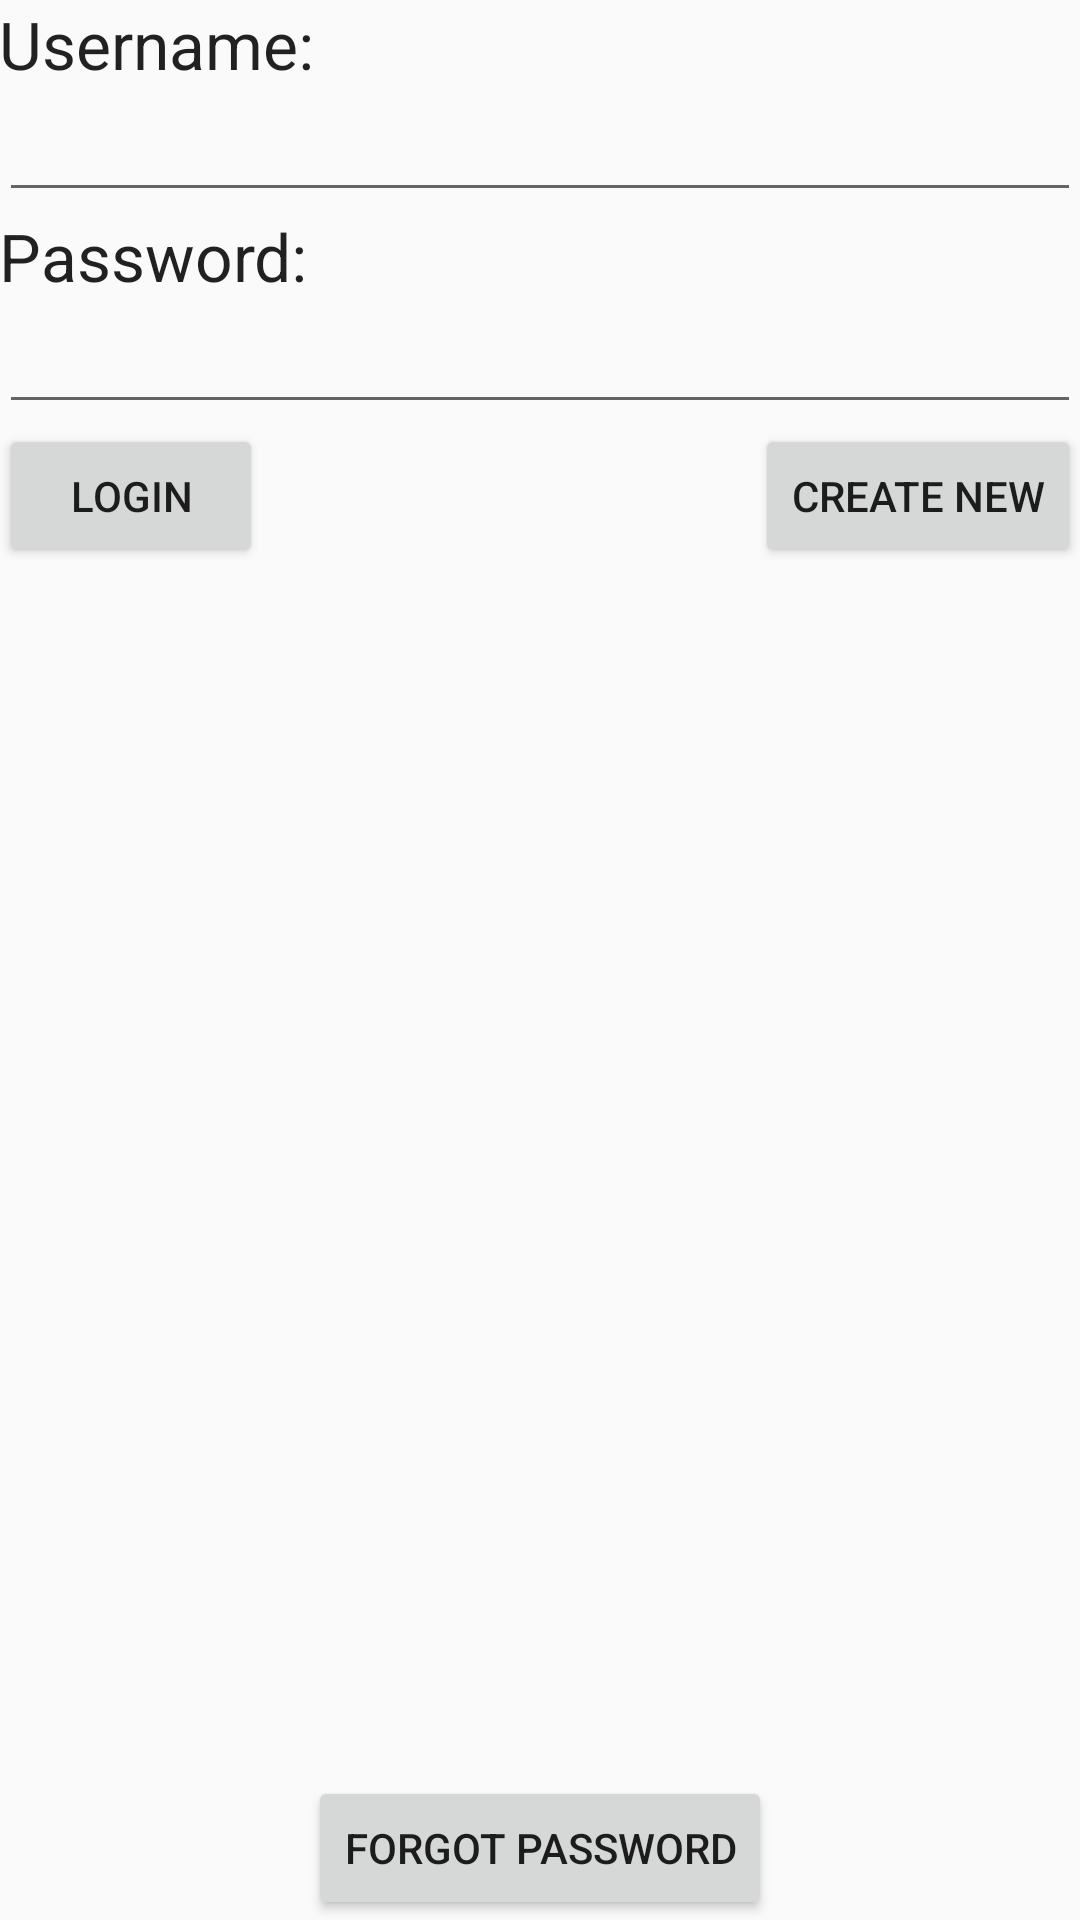

Layout XML and referenced resources for this Android screen:
<!-- AndroidManifest.xml: application theme AppTheme -->
<!-- res/layout/activity_main.xml -->
<RelativeLayout xmlns:android="http://schemas.android.com/apk/res/android"
    xmlns:tools="http://schemas.android.com/tools" android:layout_width="match_parent"
    android:layout_height="match_parent" android:paddingLeft="@dimen/activity_horizontal_margin"
    android:paddingRight="@dimen/activity_horizontal_margin"
    android:paddingTop="@dimen/activity_vertical_margin"
    android:paddingBottom="@dimen/activity_vertical_margin" tools:context=".MainActivity">

    <TextView
        android:layout_width="wrap_content"
        android:layout_height="wrap_content"
        android:textAppearance="?android:attr/textAppearanceLarge"
        android:text="Username:"
        android:id="@+id/txt_main_username"
        android:layout_alignParentTop="true"
        android:layout_alignParentLeft="true"
        android:layout_alignParentStart="true" />

    <EditText
        android:layout_width="wrap_content"
        android:layout_height="wrap_content"
        android:id="@+id/input_main_userName"
        android:layout_below="@+id/txt_main_username"
        android:layout_alignParentLeft="true"
        android:layout_alignParentStart="true"
        android:layout_alignParentRight="true"
        android:layout_alignParentEnd="true" />

    <TextView
        android:layout_width="wrap_content"
        android:layout_height="wrap_content"
        android:textAppearance="?android:attr/textAppearanceLarge"
        android:text="Password:"
        android:id="@+id/txt_main_password"
        android:layout_below="@+id/input_main_userName"
        android:layout_alignParentLeft="true"
        android:layout_alignParentStart="true" />

    <EditText
        android:layout_width="wrap_content"
        android:layout_height="wrap_content"
        android:inputType="textPassword"
        android:ems="10"
        android:id="@+id/input_main_password"
        android:layout_below="@+id/txt_main_password"
        android:layout_alignParentLeft="true"
        android:layout_alignParentStart="true"
        android:layout_alignRight="@+id/input_main_userName"
        android:layout_alignEnd="@+id/input_main_userName" />

    <Button
        android:layout_width="wrap_content"
        android:layout_height="wrap_content"
        android:text="Login"
        android:id="@+id/btn_main_login"
        android:layout_below="@+id/input_main_password"
        android:layout_alignParentLeft="true"
        android:layout_alignParentStart="true"
        android:onClick="login"/>

    <Button
        android:layout_width="wrap_content"
        android:layout_height="wrap_content"
        android:text="Create new"
        android:id="@+id/btn_main_create"
        android:layout_below="@+id/input_main_password"
        android:layout_alignRight="@+id/input_main_password"
        android:layout_alignEnd="@+id/input_main_password" />

    <Button
        android:layout_width="wrap_content"
        android:layout_height="wrap_content"
        android:text="Forgot password"
        android:id="@+id/btn_main_forgotPassword"
        android:layout_alignParentBottom="true"
        android:layout_centerHorizontal="true" />
</RelativeLayout>
<!-- resources referenced by this layout -->
<resources>
  <style name="AppTheme" parent="Theme.AppCompat.Light.DarkActionBar">
          
      </style>
</resources>
